Run: headless pygame with SDL's dummy video driver; simulated clock (each Clock.tick advances the game by its frame time, no real sleeping); random seed 0; keys injected as events and as key.get_pressed() state; mouse plan: one left click at the window centre at the start of phase 2, then a move to the lower-right quarter at the start of phase 3.
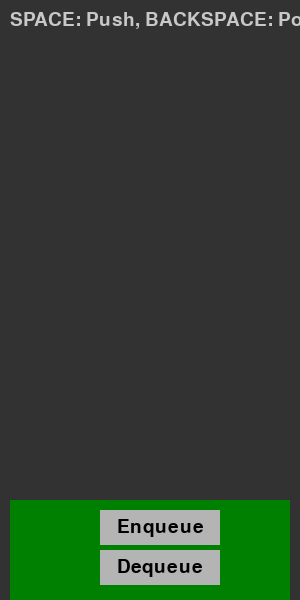
Frame 1 of 4 · flips 1–60 · no input
Frame 2 of 4 · flips 61–180 · clicked the window centre · tapped SPACE, RETURN · held RIGHT (→), D · screen unchanged from frame 1, image omitted
Frame 3 of 4 · flips 181–300 · moved the mouse to the lower-right quarter · held DOWN (↓), S · screen unchanged from frame 2, image omitted
Frame 4 of 4 · flips 301–420 · held LEFT (←), A, UP (↑), W · screen unchanged from frame 3, image omitted

The pygame program that drew these frames:

import pygame
import sys

pygame.init()

WIDTH, HEIGHT = 300, 600
screen = pygame.display.set_mode((WIDTH, HEIGHT))
FONT = pygame.font.SysFont(None, 28)
clock = pygame.time.Clock()

stack = []
positions = []
target_positions = []

BLOCK_WIDTH, BLOCK_HEIGHT = 200, 40
START_X = (WIDTH - BLOCK_WIDTH) // 2
BASE_Y = HEIGHT - BLOCK_HEIGHT - 20

enqueue_button = pygame.Rect(100, HEIGHT - 90, 120, 35)
dequeue_button = pygame.Rect(100, HEIGHT - 50, 120, 35)


def draw_stack():
    screen.fill((50, 50, 50))

 
    button_bar = pygame.Rect(10, HEIGHT - 100, WIDTH - 20, 100)
    pygame.draw.rect(screen, (0, 128, 0), button_bar)


    pygame.draw.rect(screen, (180, 180, 180), enqueue_button)
    enq_text = FONT.render("Enqueue", True, (0, 0, 0))
    screen.blit(enq_text, enq_text.get_rect(center=enqueue_button.center))

    pygame.draw.rect(screen, (180, 180, 180), dequeue_button)
    deq_text = FONT.render("Dequeue", True, (0, 0, 0))
    screen.blit(deq_text, deq_text.get_rect(center=dequeue_button.center))


    for i, val in enumerate(stack):

        for i, val in enumerate(stack):
            rect = pygame.Rect(
                START_X,
                positions[i],
                BLOCK_WIDTH,
                BLOCK_HEIGHT
            )

            pygame.draw.rect(screen, (100, 150, 250), rect)

            text = FONT.render(str(val), True, (0, 0, 0))
            text_rect = text.get_rect(center=rect.center)
            screen.blit(text, text_rect)


        pygame.draw.rect(screen, (100, 150, 250), rect)

        text = FONT.render(str(val), True, (0, 0, 0))
        text_rect = text.get_rect(center=rect.center)
        screen.blit(text, text_rect)


    info_text = FONT.render("SPACE: Push, BACKSPACE: Pop, ESC: Quit", True, (200, 200, 200))
    screen.blit(info_text, (10, 10))


def update_animation():
    panel_top = HEIGHT - 100

    for i in range(len(positions)):
        target_y = panel_top - (i + 1) * (BLOCK_HEIGHT + 5)

        positions[i] += (target_y - positions[i]) * 0.2

def main():


    counter = 1
    running = True


    while running:

        update_animation()
        draw_stack()
        pygame.display.flip()
        clock.tick(30)

        for event in pygame.event.get():
            if event.type == pygame.QUIT:
                running = False

            elif event.type == pygame.MOUSEBUTTONDOWN:
                if enqueue_button.collidepoint(event.pos):
                    stack.append(len(stack) + 1)
                    positions.append(HEIGHT)

                if dequeue_button.collidepoint(event.pos) and stack:
                    if stack:
                        stack.pop(0)
                        positions.pop(0)

        draw_stack()
        pygame.display.flip()
        clock.tick(30)

    pygame.quit()

if __name__ == "__main__":
    main()
